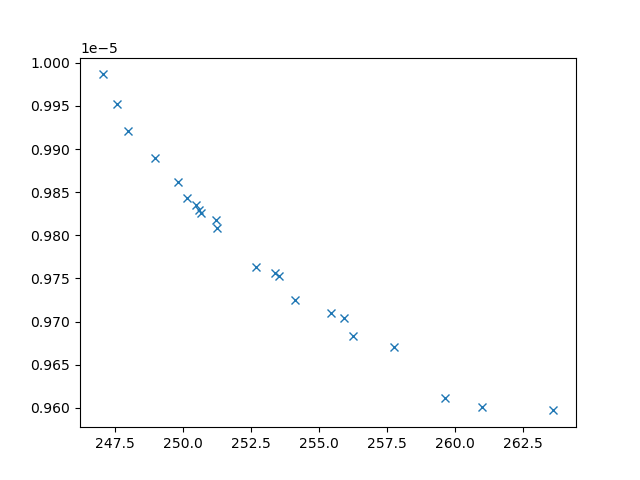

The file beside this chart, header and first rows:
xline_all_values, yline_all_values, X_all_values, obj1, obj2, obj3, inc
247, 9.986512698664233e-06, [9.819285393196214, 0.719109676787672, 6…, 247, 9.986512698664233e-06, 14454478, 0
259.6, 9.610939358721628e-06, [1.1495639325278613, 9.042594993310756, …, 259.6, 9.610939358721628e-06, 3614034, 0
257.7, 9.67031940837079e-06, [5.805392345130477, 7.723723277785128, 7…, 257.7, 9.67031940837079e-06, 3779253, 0
261, 9.600659953738999e-06, [1.8594750096301949, 8.833195903936746, …, 261, 9.600659953738999e-06, 3215936, 0
255.4, 9.710266788338597e-06, [4.277135334182787, 7.234820891277767, 5…, 255.4, 9.710266788338597e-06, 4734231, 0
263.6, 9.596997454536616e-06, [0.7959899980439217, 7.444703483246743, …, 263.6, 9.596997454536616e-06, 3056593, 0
250.5, 9.83500432523121e-06, [np.float64(4.261959886440733), np.float…, 250.5, 9.83500432523121e-06, 5581223, 0
251.2, 9.80813199720395e-06, [np.float64(3.088463607601417), np.float…, 251.2, 9.80813199720395e-06, 4903403, 0
256.2, 9.683285773827063e-06, [np.float64(2.5465027589743032), np.floa…, 256.2, 9.683285773827063e-06, 4102413, 0
252.7, 9.763263051301429e-06, [np.float64(4.8048840855276085), np.floa…, 252.7, 9.763263051301429e-06, 4378549, 0
248, 9.921296466255298e-06, [np.float64(2.9951884360538505), np.floa…, 248, 9.921296466255298e-06, 7652743, 0
253.4, 9.756843948680942e-06, [np.float64(2.85876047735125), np.float6…, 253.4, 9.756843948680942e-06, 3752681, 0
254.1, 9.725274294614207e-06, [np.float64(3.525177087550454), np.float…, 254.1, 9.725274294614207e-06, 3849762, 0
251.2, 9.81731466250215e-06, [np.float64(4.1604716658140415), np.floa…, 251.2, 9.81731466250215e-06, 5502674, 0
248.9, 9.889792273717978e-06, [np.float64(3.5422230202753413), np.floa…, 248.9, 9.889792273717978e-06, 7137818, 0
250.6, 9.829150552585239e-06, [np.float64(4.15547989158043), np.float6…, 250.6, 9.829150552585239e-06, 5363751, 0
250.7, 9.826290463951713e-06, [np.float64(4.587942662739201), np.float…, 250.7, 9.826290463951713e-06, 5417591, 0
249.8, 9.86133042750902e-06, [np.float64(3.408224886746458), np.float…, 249.8, 9.86133042750902e-06, 6718021, 0
247.6, 9.952517185227374e-06, [np.float64(4.263841314322097), np.float…, 247.6, 9.952517185227374e-06, 21900521, 0
255.9, 9.703919035399385e-06, [np.float64(7.156031663061546), np.float…, 255.9, 9.703919035399385e-06, 4922730, 0
253.5, 9.753047852652484e-06, [np.float64(3.5647453858960274), np.floa…, 253.5, 9.753047852652484e-06, 5160356, 0
250.2, 9.843282632388935e-06, [np.float64(4.325054833289779), np.float…, 250.2, 9.843282632388935e-06, 5758431, 0
